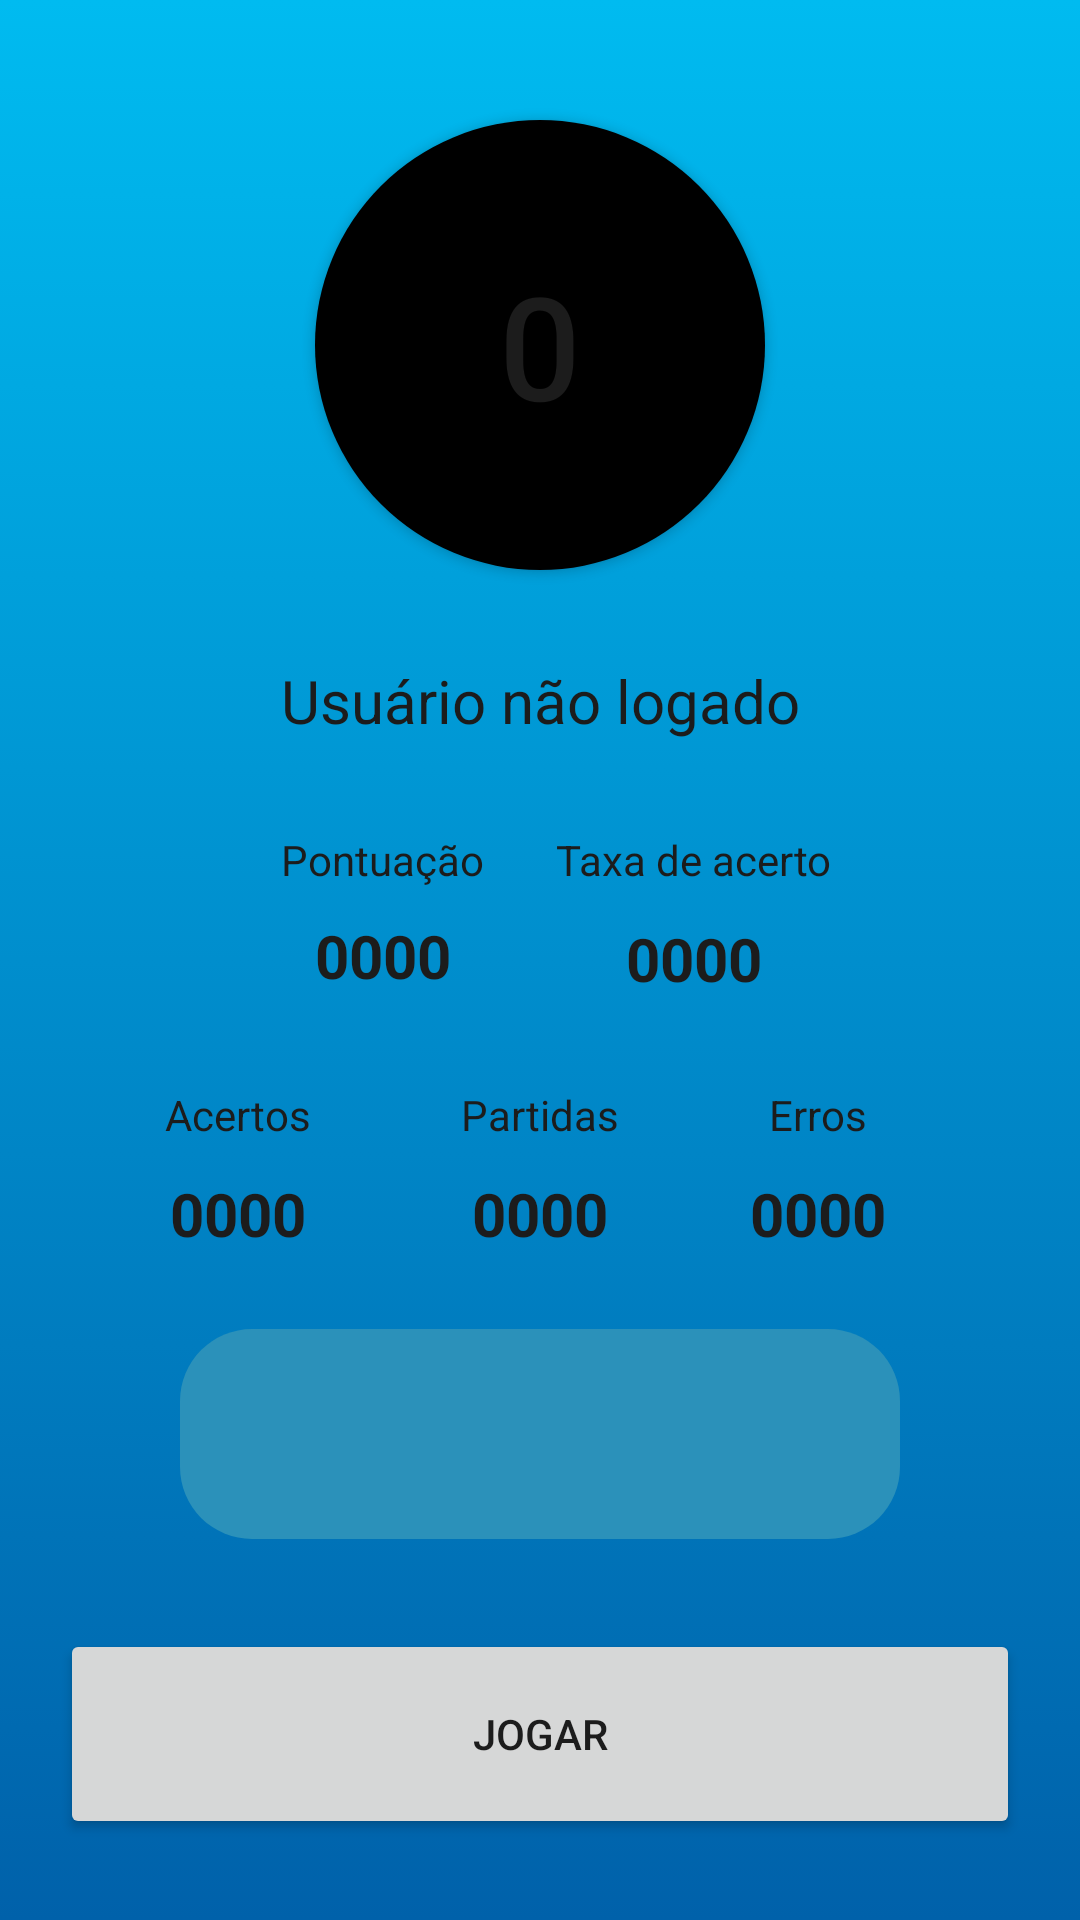

The Android layout XML behind this screen, and the referenced resources:
<!-- AndroidManifest.xml: application theme Theme.JogoDaCalculadora -->
<!-- res/layout/activity_main.xml -->
<?xml version="1.0" encoding="utf-8"?>
<androidx.constraintlayout.widget.ConstraintLayout xmlns:android="http://schemas.android.com/apk/res/android"
    xmlns:app="http://schemas.android.com/apk/res-auto"
    xmlns:tools="http://schemas.android.com/tools"
    android:layout_width="match_parent"
    android:layout_height="match_parent"
    android:background="@drawable/bg"
    tools:context=".Activitys.MainActivity">


    <TextView
        android:id="@+id/TextViewErros"
        android:layout_width="wrap_content"
        android:layout_height="wrap_content"
        android:layout_marginTop="10dp"
        android:text="0000"
        android:textColor="@color/textColor"
        android:textSize="20sp"
        android:textStyle="bold"
        app:layout_constraintEnd_toEndOf="@+id/textView28"
        app:layout_constraintStart_toStartOf="@+id/textView28"
        app:layout_constraintTop_toBottomOf="@+id/textView28" />

    <TextView
        android:id="@+id/textView28"
        android:layout_width="wrap_content"
        android:layout_height="wrap_content"
        android:layout_marginStart="50dp"
        android:text="Erros"
        android:textColor="@color/textColor"
        app:layout_constraintStart_toEndOf="@+id/textView15"
        app:layout_constraintTop_toTopOf="@+id/textView15" />

    <Button
        android:id="@+id/button8"
        android:layout_width="50dp"
        android:layout_height="50dp"
        android:layout_marginTop="1dp"
        android:layout_marginEnd="2dp"
        android:background="@drawable/setting"
        android:contentDescription="Configurações"
        android:onClick="openSetting"
        android:textColor="@color/textColor"
        app:layout_constraintEnd_toEndOf="parent"
        app:layout_constraintTop_toTopOf="parent" />

    <Spinner
        android:id="@+id/spinnerModo"
        android:layout_width="0dp"
        android:layout_height="70dp"
        android:layout_marginStart="60dp"
        android:layout_marginTop="25dp"
        android:layout_marginEnd="60dp"
        android:background="@drawable/roundedbutton"
        android:contentDescription="Modo de jogo"
        android:theme="@style/SpinnerPersonalizado"
        app:layout_constraintEnd_toEndOf="parent"
        app:layout_constraintHorizontal_bias="1.0"
        app:layout_constraintStart_toStartOf="parent"
        app:layout_constraintTop_toBottomOf="@+id/TextViewPartidas"
        tools:ignore="SpeakableTextPresentCheck,TouchTargetSizeCheck,TouchTargetSizeCheck,TouchTargetSizeCheck" />

    <Button
        android:id="@+id/play"
        android:layout_width="0dp"
        android:layout_height="70dp"
        android:layout_marginStart="20dp"
        android:layout_marginTop="30dp"
        android:layout_marginEnd="20dp"
        android:onClick="play"
        android:text="Jogar"
        android:textColor="@color/textColor"
        app:layout_constraintEnd_toEndOf="parent"
        app:layout_constraintStart_toStartOf="parent"
        app:layout_constraintTop_toBottomOf="@+id/spinnerModo" />

    <Button
        android:id="@+id/fechar"
        android:layout_width="50dp"
        android:layout_height="50dp"
        android:layout_marginStart="1dp"
        android:layout_marginTop="1dp"
        android:background="@drawable/back"
        android:backgroundTint="#DF790B"
        android:backgroundTintMode="src_atop"
        android:contentDescription="Voltar"
        android:onClick="fechar"
        android:textColor="@color/black"
        app:layout_constraintStart_toStartOf="parent"
        app:layout_constraintTop_toTopOf="parent" />

    <Button
        android:id="@+id/buttonNivel"
        android:layout_width="150dp"
        android:layout_height="150dp"
        android:layout_marginStart="1dp"
        android:layout_marginTop="40dp"
        android:layout_marginEnd="1dp"
        android:background="@drawable/circulo"
        android:backgroundTintMode="src_over"
        android:foregroundTintMode="multiply"
        android:onClick="trocarTema"
        android:text="0"
        android:textColor="@color/textColor"
        android:textSize="48sp"
        app:iconTintMode="src_in"
        app:layout_constraintEnd_toEndOf="parent"
        app:layout_constraintStart_toStartOf="parent"
        app:layout_constraintTop_toTopOf="parent" />

    <TextView
        android:id="@+id/TextViewNome"
        android:layout_width="wrap_content"
        android:layout_height="wrap_content"
        android:layout_marginStart="1dp"
        android:layout_marginTop="30dp"
        android:layout_marginEnd="1dp"
        android:text="Usuário não logado"
        android:textColor="@color/textColor"
        android:textSize="20sp"
        app:layout_constraintEnd_toEndOf="parent"
        app:layout_constraintStart_toStartOf="parent"
        app:layout_constraintTop_toBottomOf="@+id/buttonNivel" />

    <TextView
        android:id="@+id/textView12"
        android:layout_width="69dp"
        android:layout_height="18dp"
        android:layout_marginTop="30dp"
        android:layout_marginEnd="1dp"
        android:text="Pontuação"
        android:textColor="@color/textColor"
        app:layout_constraintEnd_toStartOf="@+id/textView15"
        app:layout_constraintStart_toEndOf="@+id/textView27"
        app:layout_constraintTop_toBottomOf="@+id/TextViewNome" />

    <TextView
        android:id="@+id/TextViewPontuacao"
        android:layout_width="wrap_content"
        android:layout_height="wrap_content"
        android:layout_marginTop="10dp"
        android:layout_marginEnd="1dp"
        android:text="0000"
        android:textColor="@color/textColor"
        android:textSize="20sp"
        android:textStyle="bold"
        app:layout_constraintEnd_toEndOf="@+id/textView12"
        app:layout_constraintStart_toStartOf="@+id/textView12"
        app:layout_constraintTop_toBottomOf="@+id/textView12" />

    <TextView
        android:id="@+id/textView15"
        android:layout_width="wrap_content"
        android:layout_height="wrap_content"
        android:layout_marginStart="1dp"
        android:layout_marginTop="30dp"
        android:layout_marginEnd="1dp"
        android:text="Partidas"
        android:textColor="@color/textColor"
        app:layout_constraintEnd_toEndOf="parent"
        app:layout_constraintStart_toStartOf="parent"
        app:layout_constraintTop_toBottomOf="@+id/TextViewPontuacao" />

    <TextView
        android:id="@+id/TextViewPartidas"
        android:layout_width="wrap_content"
        android:layout_height="wrap_content"
        android:layout_marginStart="1dp"
        android:layout_marginTop="10dp"
        android:layout_marginEnd="1dp"
        android:text="0000"
        android:textColor="@color/textColor"
        android:textSize="20sp"
        android:textStyle="bold"
        app:layout_constraintEnd_toEndOf="parent"
        app:layout_constraintStart_toStartOf="parent"
        app:layout_constraintTop_toBottomOf="@+id/textView15" />

    <TextView
        android:id="@+id/textView27"
        android:layout_width="wrap_content"
        android:layout_height="wrap_content"
        android:layout_marginEnd="50dp"
        android:text="Acertos"
        android:textColor="@color/textColor"
        app:layout_constraintEnd_toStartOf="@+id/textView15"
        app:layout_constraintTop_toTopOf="@+id/textView15" />

    <TextView
        android:id="@+id/TextViewAcertos"
        android:layout_width="wrap_content"
        android:layout_height="wrap_content"
        android:layout_marginTop="10dp"
        android:text="0000"
        android:textColor="@color/textColor"
        android:textSize="20sp"
        android:textStyle="bold"
        app:layout_constraintEnd_toEndOf="@+id/textView27"
        app:layout_constraintStart_toStartOf="@+id/textView27"
        app:layout_constraintTop_toBottomOf="@+id/textView27" />

    <TextView
        android:id="@+id/textView31"
        android:layout_width="wrap_content"
        android:layout_height="wrap_content"
        android:text="Taxa de acerto"
        android:textColor="@color/textColor"
        app:layout_constraintEnd_toStartOf="@+id/textView28"
        app:layout_constraintStart_toEndOf="@+id/textView15"
        app:layout_constraintTop_toTopOf="@+id/textView12" />

    <TextView
        android:id="@+id/TextViewTaxa"
        android:layout_width="wrap_content"
        android:layout_height="wrap_content"
        android:layout_marginTop="10dp"
        android:text="0000"
        android:textSize="20sp"
        android:textStyle="bold"
        app:layout_constraintEnd_toEndOf="@+id/textView31"
        app:layout_constraintStart_toStartOf="@+id/textView31"
        app:layout_constraintTop_toBottomOf="@+id/textView31"
        android:textColor="@color/textColor" />



</androidx.constraintlayout.widget.ConstraintLayout>
<!-- resources referenced by this layout -->
<resources>
  <color name="black">#FF000000</color>
  <color name="textColor">#1C1C1C</color>
  <!-- drawable bg (drawable) -->
  <?xml version="1.0" encoding="utf-8"?>
  <selector xmlns:android="http://schemas.android.com/apk/res/android">
      <item>
          <shape>
              <gradient
                  android:angle="270"
                  android:startColor="@color/corBGCima"
                  android:endColor="@color/corBGBaixo"
                  android:type="linear">
  
              </gradient>
          </shape>
      </item>
  
  </selector>
  <!-- drawable circulo (drawable) -->
  <?xml version="1.0" encoding="utf-8"?>
  <shape xmlns:android="http://schemas.android.com/apk/res/android"
      android:shape="rectangle">
      <solid android:color="@color/black" />
      <corners android:bottomRightRadius="101dp"
          android:bottomLeftRadius="101dp"
          android:topRightRadius="101dp"
          android:topLeftRadius="101dp"/>
  </shape>
  <!-- drawable roundedbutton (drawable) -->
  <?xml version="1.0" encoding="utf-8"?>
  <shape xmlns:android="http://schemas.android.com/apk/res/android"
      android:shape="rectangle">
      <solid android:color="@color/colorPrimaryVariant" />
      <corners android:bottomRightRadius="24dp"
          android:bottomLeftRadius="24dp"
          android:topRightRadius="24dp"
          android:topLeftRadius="24dp"/>
  </shape>
  <style name="SpinnerPersonalizado" parent="Theme.MaterialComponents.DayNight.NoActionBar">
          <item name="android:textColor">@color/textColor</item>
          <item name="android:background">@color/corBGCima</item>
      </style>
  <style name="Theme.JogoDaCalculadora" parent="Theme.MaterialComponents.DayNight.NoActionBar">
          
          <item name="colorPrimary">@color/colorPrimary</item>
          <item name="colorPrimaryVariant">@color/colorPrimaryVariant</item>
          <item name="colorOnPrimary">@color/white</item>
          
          <item name="colorSecondary">#00FFF7</item>
          <item name="colorSecondaryVariant">@color/teal_700</item>
          <item name="colorOnSecondary">@color/black</item>
          
          <item name="android:statusBarColor" tools:targetApi="l">@color/corBGCima</item>
          
      </style>
  <color name="corBGCima">#00bbf0</color>
  <color name="corBGBaixo">#0061AA</color>
  <color name="colorPrimaryVariant">#2B91BA</color>
  <color name="colorPrimary">#1E7496</color>
  <color name="white">#FFFFFFFF</color>
  <color name="teal_700">#FF018786</color>
</resources>
